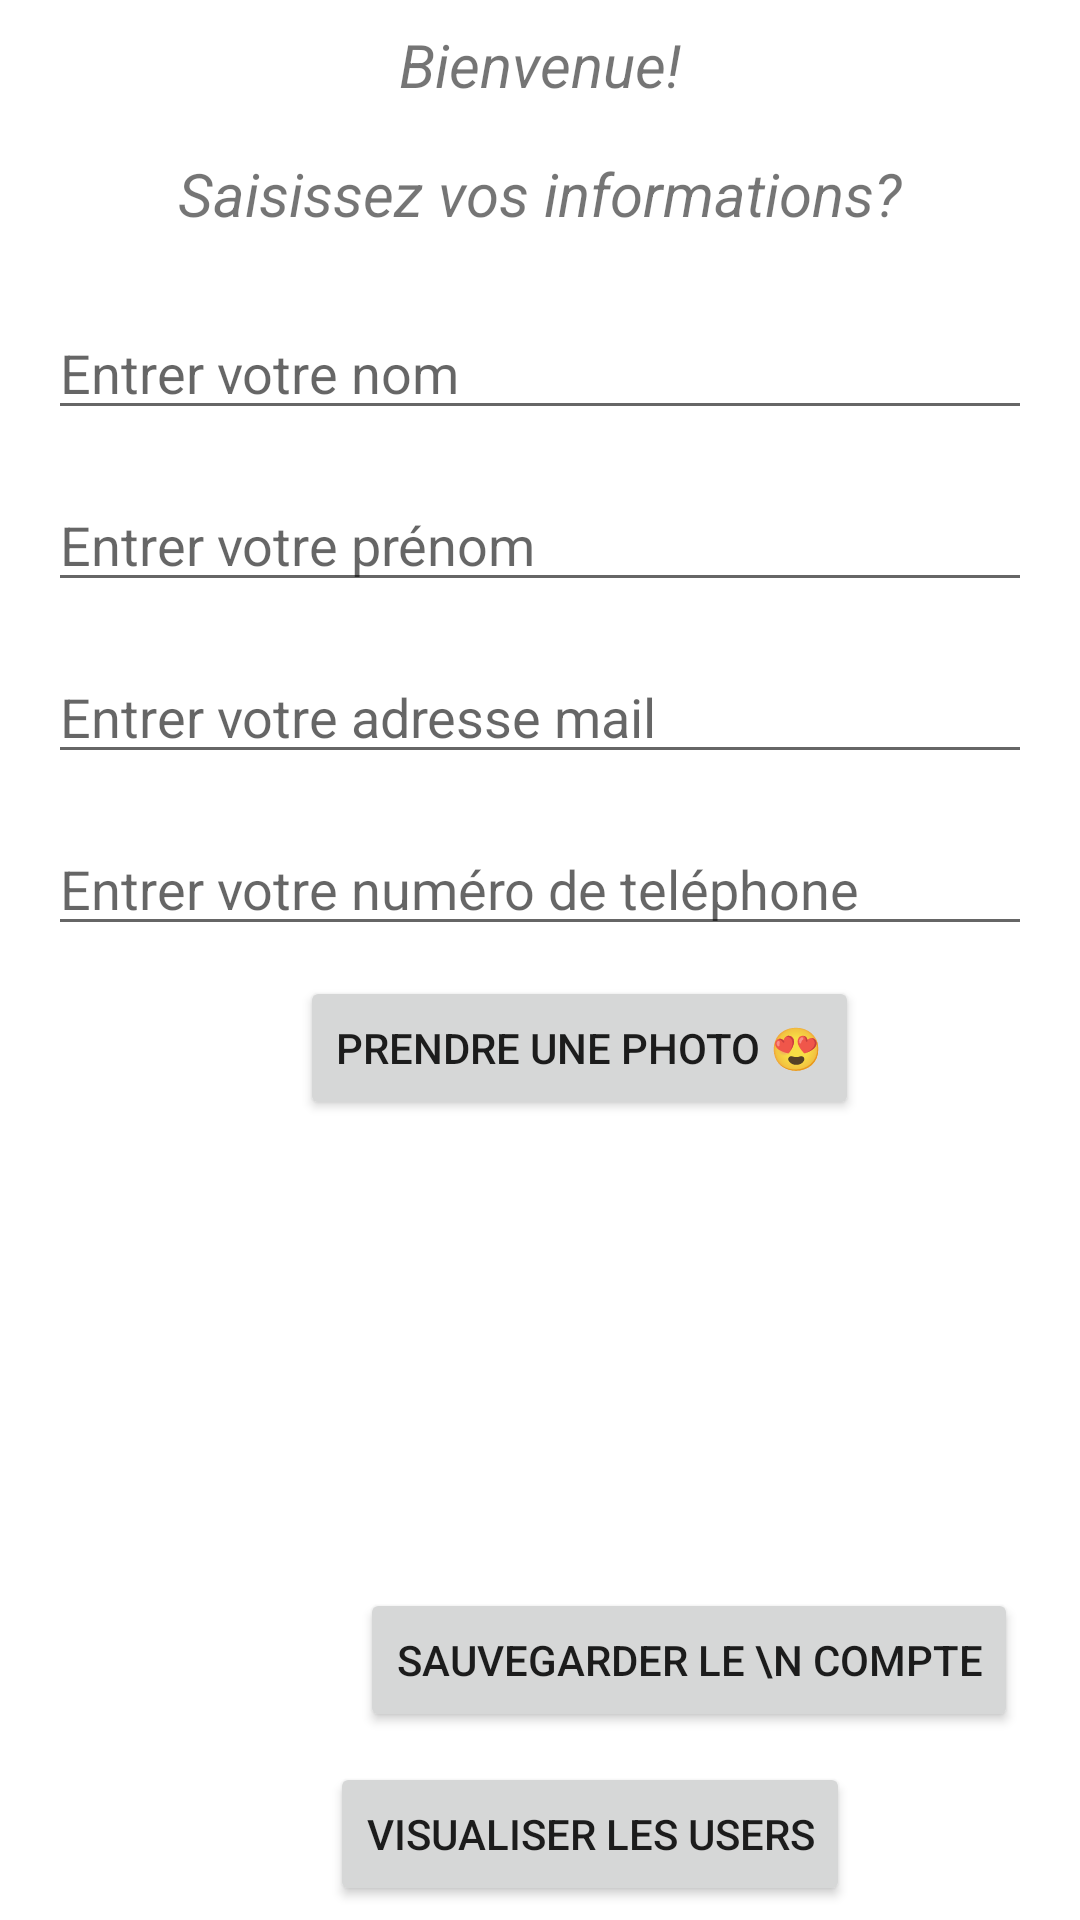

Here is an Android app screen rendered from its layout file. Give the layout XML and the strings, colors and styles it references.
<!-- AndroidManifest.xml: application theme Theme.ControlUser -->
<!-- res/layout/activity_main.xml -->
<?xml version="1.0" encoding="utf-8"?>
<LinearLayout
    xmlns:android="http://schemas.android.com/apk/res/android"
    xmlns:tools="http://schemas.android.com/tools"
    android:layout_width="match_parent"
    android:layout_height="match_parent"
    xmlns:app="http://schemas.android.com/apk/res-auto"
    tools:context=".MainActivity"
    android:orientation="vertical"
    >

    <TextView
        android:id="@+id/main_textview_greeting"
        android:layout_width="wrap_content"
        android:layout_height="wrap_content"
        android:text="Bienvenue!"
        android:layout_gravity="center"
        android:padding="8dp"
        android:textSize="20dp"
        android:textStyle="italic"
        android:layout_marginEnd="0dp"
        />

    <TextView
        android:id="@+id/main_secondephrase"
        android:layout_width="wrap_content"
        android:layout_height="wrap_content"
        android:layout_gravity="center"
        android:layout_marginTop="0dp"
        android:padding="8dp"
        android:text="Saisissez vos informations?"
        android:textSize="20dp"
        android:textStyle="italic"
        />

    <EditText
        android:id="@+id/main_champ_nom"
        android:layout_width="match_parent"
        android:layout_height="wrap_content"
        android:layout_marginStart="16dp"
        android:layout_marginEnd="16dp"
        android:layout_marginTop="16dp"
        android:hint="Entrer votre nom"
        android:maxLength="25"
        />

    <EditText
        android:id="@+id/main_champ_prenom"
        android:layout_width="match_parent"
        android:layout_height="wrap_content"
        android:layout_marginStart="16dp"
        android:layout_marginTop="16dp"
        android:layout_marginEnd="16dp"
        android:hint="Entrer votre prénom"
        android:maxLength="25"
        />

    <EditText
        android:id="@+id/main_champ_adresse"
        android:layout_width="match_parent"
        android:layout_height="wrap_content"
        android:layout_marginStart="16dp"
        android:layout_marginTop="16dp"
        android:layout_marginEnd="16dp"
        android:hint="Entrer votre adresse mail"
        android:inputType="textEmailAddress"
        android:maxLength="40"
        />

    <EditText
        android:id="@+id/main_champ_numero_telephone"
        android:layout_width="match_parent"
        android:layout_height="wrap_content"
        android:layout_marginTop="16dp"
        android:layout_marginStart="16dp"
        android:layout_marginEnd="16dp"
        android:hint="Entrer votre numéro de teléphone"
        android:inputType="phone"
        android:maxLength="10"
        />

    <Button
        android:id="@+id/button_image"
        android:layout_width="wrap_content"
        android:layout_height="wrap_content"
        android:layout_marginTop="10dp"
        android:layout_marginLeft="100dp"
        android:layout_weight="0"
        android:text="Prendre une Photo 😍"
        />


    <ImageView
        android:id="@+id/imageView"
        android:layout_width="383dp"
        android:layout_height="125dp"
        android:layout_marginStart="16dp"
        android:layout_marginLeft="16dp"
        android:layout_marginTop="21dp"
        android:layout_marginEnd="16dp"
        android:layout_marginRight="16dp"
        app:layout_constraintEnd_toEndOf="parent"
        app:layout_constraintStart_toStartOf="parent"
        app:layout_constraintTop_toTopOf="parent"
        app:srcCompat="@drawable/ic_launcher_foreground"
        tools:ignore="VectorDrawableCompat"
        />

    <Button
        android:id="@+id/sauvegarde_compte"
        android:layout_width="wrap_content"
        android:layout_height="wrap_content"
        android:layout_marginLeft="120dp"
        android:layout_marginTop="10dp"
        android:text="Sauvegarder le \n compte"
        app:layout_constraintEnd_toEndOf="parent"
        app:layout_constraintStart_toStartOf="parent"
        app:layout_constraintTop_toBottomOf="@+id/editText"
        />

    <Button
        android:id="@+id/visualisation_users"
        android:layout_width="wrap_content"
        android:layout_height="wrap_content"
        android:layout_marginLeft="110dp"
        android:layout_marginTop="10dp"
        android:text="Visualiser les Users"
        app:layout_constraintEnd_toEndOf="parent"
        app:layout_constraintStart_toStartOf="parent"
        app:layout_constraintTop_toBottomOf="@+id/editText_message"
        />

</LinearLayout>
<!-- resources referenced by this layout -->
<resources>
  <!-- drawable ic_launcher_foreground: png bitmap (mipmap-hdpi, 4838 bytes) -->
  <style name="Theme.ControlUser" parent="Theme.MaterialComponents.DayNight.DarkActionBar">
          
          <item name="colorPrimary">@color/purple_500</item>
          <item name="colorPrimaryVariant">@color/purple_700</item>
          <item name="colorOnPrimary">@color/white</item>
          
          <item name="colorSecondary">@color/teal_200</item>
          <item name="colorSecondaryVariant">@color/teal_700</item>
          <item name="colorOnSecondary">@color/black</item>
          
          <item name="android:statusBarColor">?attr/colorPrimaryVariant</item>
          
      </style>
  <!-- not gathered from this repository: default colours our renderer supplied (Android Studio template values) -->
  <color name="purple_500">#FF6200EE</color>
  <color name="purple_700">#FF3700B3</color>
  <color name="teal_200">#FF03DAC5</color>
  <color name="teal_700">#FF018786</color>
  <color name="black">#FF000000</color>
  <color name="white">#FFFFFFFF</color>
</resources>
